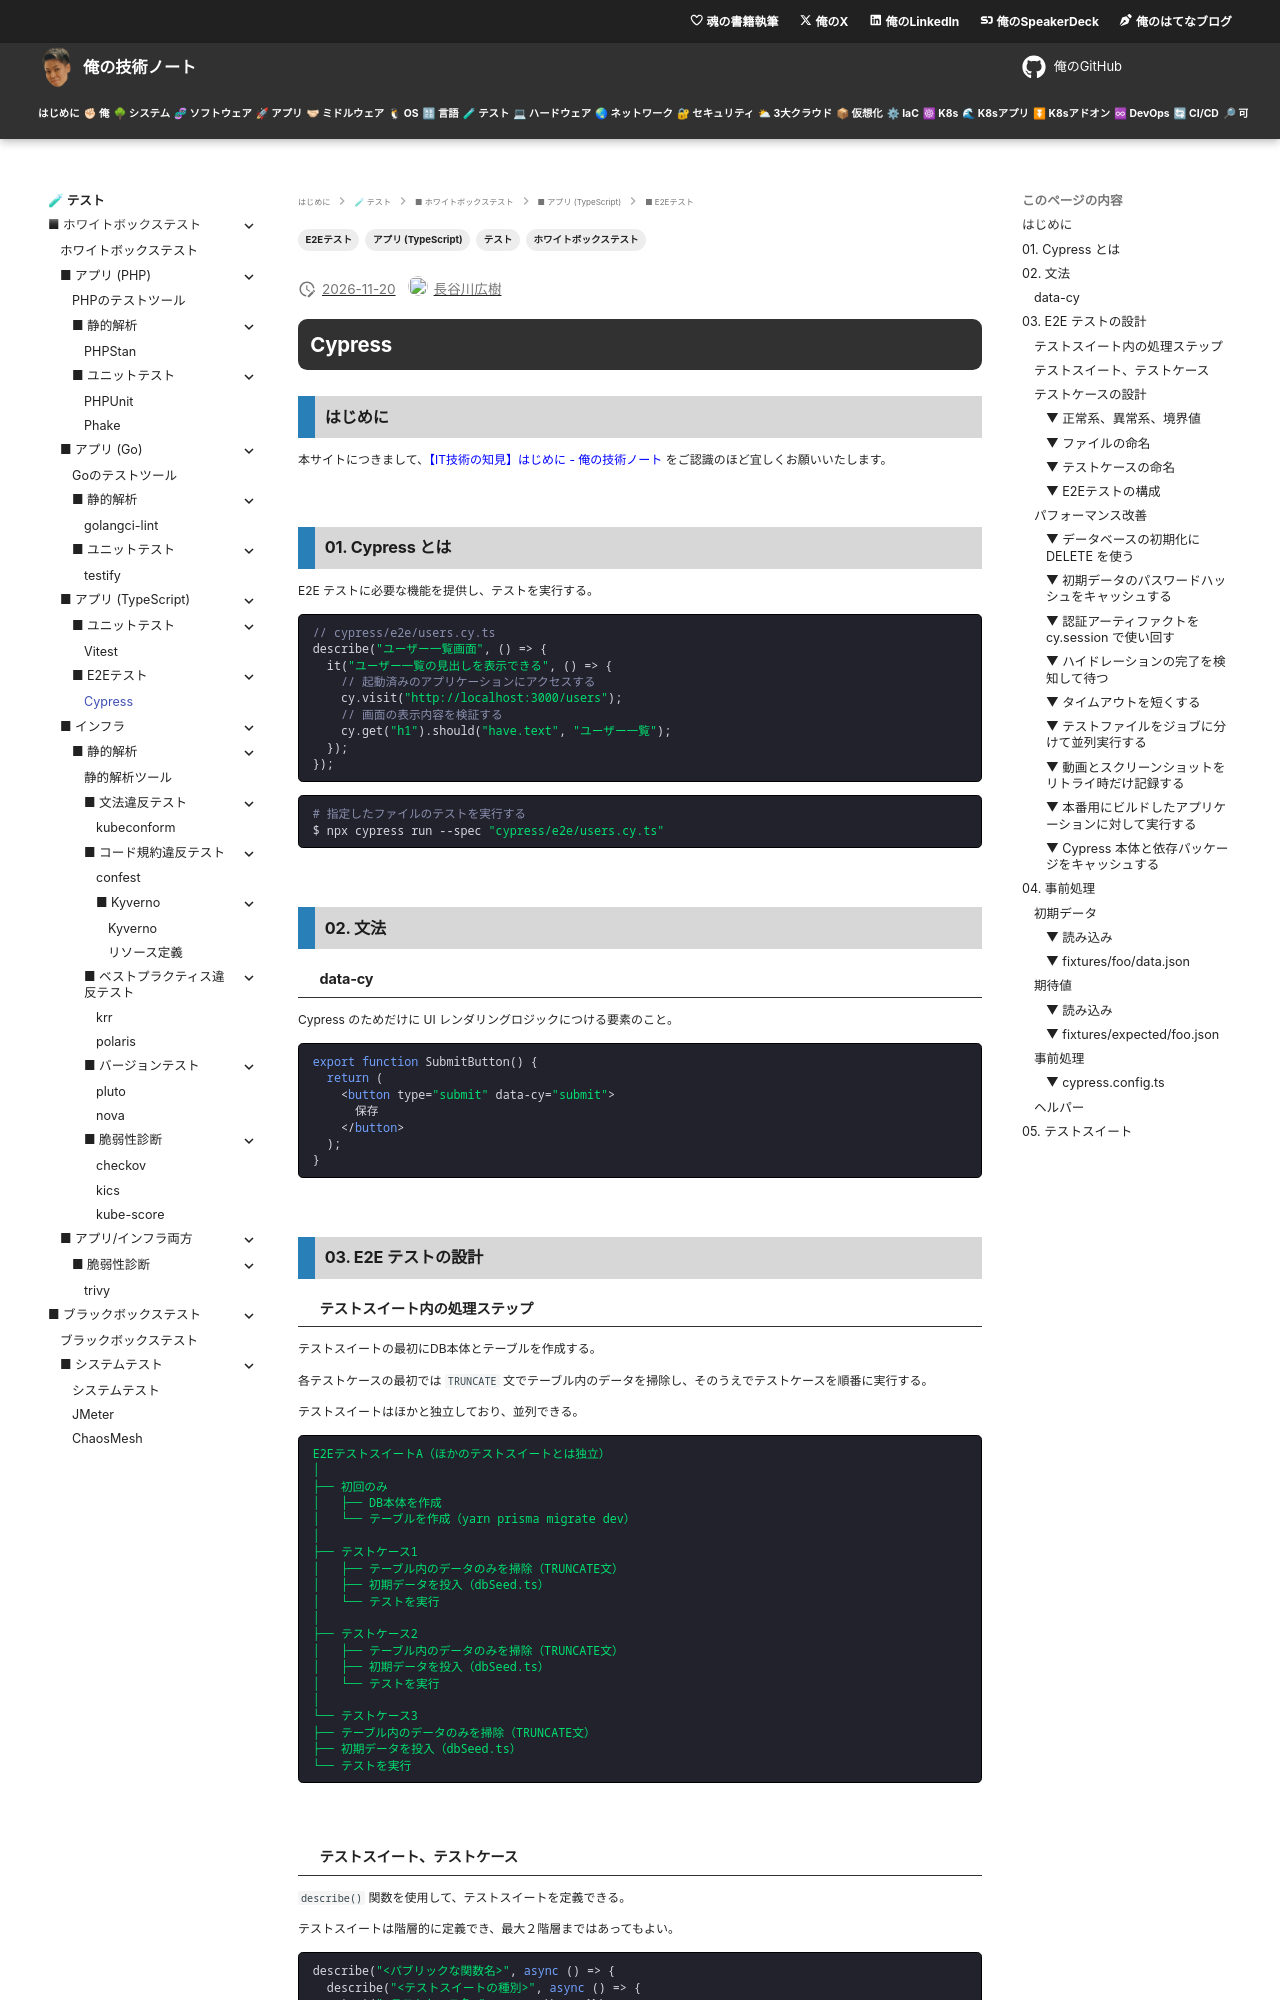

repository: hiroki-it/tech-notebook · page: testing/testing_whitebox_application_typescript_e2e_cypress.html · generator: mkdocs

---
title: 【IT技術の知見】Cypress
description: Cypressの知見を記録しています。
tags:
  - "テスト"
  - "ホワイトボックステスト"
  - "アプリ (TypeScript)"
  - "E2Eテスト"
---

# Cypress

## はじめに

本サイトにつきまして、[【IT技術の知見】はじめに - 俺の技術ノート](https://hiroki-it.github.io/tech-notebook/) をご認識のほど宜しくお願いいたします。

<br>

## 01. Cypress とは

E2E テストに必要な機能を提供し、テストを実行する。

```typescript
// cypress/e2e/users.cy.ts
describe("ユーザー一覧画面", () => {
  it("ユーザー一覧の見出しを表示できる", () => {
    // 起動済みのアプリケーションにアクセスする
    cy.visit("http://localhost:3000/users");
    // 画面の表示内容を検証する
    cy.get("h1").should("have.text", "ユーザー一覧");
  });
});
```

```bash
# 指定したファイルのテストを実行する
$ npx cypress run --spec "cypress/e2e/users.cy.ts"
```

<br>

## 02. 文法

### data-cy

Cypress のためだけに UI レンダリングロジックにつける要素のこと。

```tsx
export function SubmitButton() {
  return (
    <button type="submit" data-cy="submit">
      保存
    </button>
  );
}
```

<br>

## 03. E2E テストの設計

### テストスイート内の処理ステップ

テストスイートの最初にDB本体とテーブルを作成する。

各テストケースの最初では `TRUNCATE` 文でテーブル内のデータを掃除し、そのうえでテストケースを順番に実行する。

テストスイートはほかと独立しており、並列できる。

```yaml
E2EテストスイートA（ほかのテストスイートとは独立）
│
├── 初回のみ
│   ├── DB本体を作成
│   └── テーブルを作成（yarn prisma migrate dev）
│
├── テストケース1
│   ├── テーブル内のデータのみを掃除（TRUNCATE文）
│   ├── 初期データを投入（dbSeed.ts）
│   └── テストを実行
│
├── テストケース2
│   ├── テーブル内のデータのみを掃除（TRUNCATE文）
│   ├── 初期データを投入（dbSeed.ts）
│   └── テストを実行
│
└── テストケース3
├── テーブル内のデータのみを掃除（TRUNCATE文）
├── 初期データを投入（dbSeed.ts）
└── テストを実行
```

<br>

### テストスイート、テストケース

`describe()` 関数を使用して、テストスイートを定義できる。

テストスイートは階層的に定義でき、最大２階層まではあってもよい。

```typescript
describe("<パブリックな関数名>", async () => {
  describe("<テストスイートの種別>", async () => {
    test("<テストケース名>", async () => {});
  });
});
```

<br>

### テストケースの設計

#### ▼ 正常系、異常系、境界値

正常系、異常系、境界値のテストケースをテストスイートの種別におく。

```typescript
describe("<パブリックな関数名>", async () => {
  describe("<テストスイートの種別>", async () => {
    // 正常系
    test("<テストケース名>", async () => {});
    // 異常系
    test("<テストケース名>", async () => {});
    // 境界値
    test("<テストケース名>", async () => {});
  });
});
```

```typescript
describe("<パブリックな関数名>", async () => {
  describe("<テストスイートの種別>", async () => {
    test("正常系：<テストケース名>", async () => {});
    test("異常系：<テストケース名>", async () => {});
    test("境界値：<テストケース名>", async () => {});
  });
});
```
